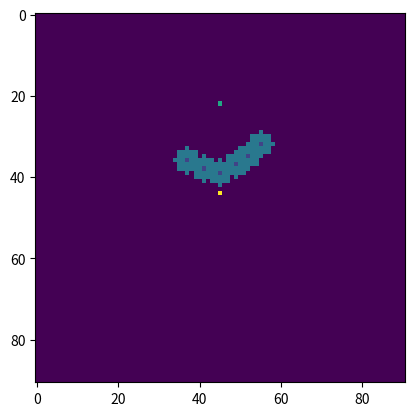
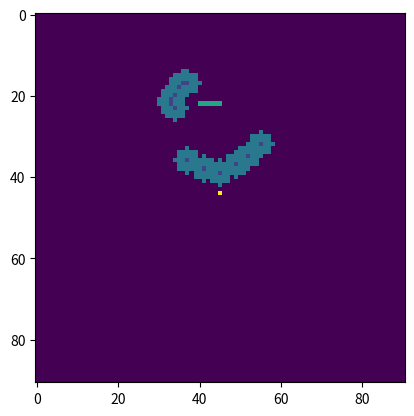
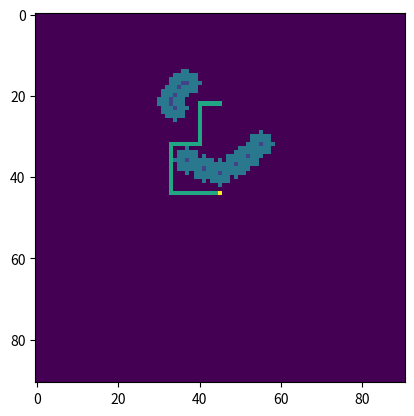

Recreate these plots in Python, in order.
import heapq
import math

import matplotlib.pyplot as plt
import numpy as np

size = 30  # size of local map
unit = 5  # cm/grid
car_width = 16  # cm
car_length = 23.5
half_lg = int(car_length/unit / 2)  # 2
half_wg = int(car_width/unit/2)  # 1
half_size = int(size/2)
real_local_obs = []  # [y,x]
real_global_obs = []
multiple = 3

polar_map = []
cart_map = np.zeros((size+1, size+1), dtype=int)  # local map
total_size = size*multiple+1
global_map = np.zeros((total_size, total_size),
                      dtype=int)  # local map

init_y = int(size*multiple/4)
init_x = int(size*multiple/2)
curr_y = int(size*multiple/4)
curr_x = int(size*multiple/2)
target_y = 40
target_x = 40
# Direction:0:screen down(0), 1:screen right(left90), 2:screen up(180), 3:screen left(right 90)
curr_dir = 0
curr_status = 0
# 0:routing 1:reach
# map mark: 0:blank 1:real obs 2:fake obs 3:car center 4:car, 5:target
# assume car w: 3 grids,l: 5 grids
cv_detected = 0


def polar_to_cartesian():
    global cart_map, real_local_obs
    cart_map = np.zeros((size, size+1), dtype=int)
    real_local_obs = []
    for i in polar_map:
        if i[1] >= 0 and i[1] < size*unit/2:
            x = int(i[1]*math.sin(i[0]/180*math.pi)/unit)+half_size
            y = int(i[1]*math.cos(i[0]/180*math.pi)/unit)
            real_local_obs.append([y, x])
            cart_map[y][x] = 1

    return


def bound(base_x, base_y):
    base_x = max(0, base_x)
    base_x = min(size*multiple, base_x)
    base_y = max(0, base_y)
    base_y = min(size*multiple, base_y)
    return base_x, base_y


def mark_car():
    global cart_map, real_local_obs, global_map, fake_obs, curr_x, curr_y
    curr_x, curr_y = bound(curr_x, curr_y)
    if global_map[curr_y][curr_x] == 5:
        return
    else:
        global_map[curr_y][curr_x] = 3
    # for i in range(-half_wg, half_wg+1):
    #     for j in range(-half_lg, half_lg+1):
    #         if curr_dir % 2 == 0:
    #             y = curr_y+j
    #             x = curr_x+i
    #         else:
    #             y = curr_y+i
    #             x = curr_x+j
    #         x, y = bound(x, y)
    #         if global_map[y][x] != 3:
    #             global_map[y][x] = 4
    return
# transform the local coord to global coord


def local_to_global(local_y, local_x):
    global_y = 0
    global_x = 0
    if curr_dir == 0:
        global_y = curr_y+local_y + (half_lg+1)
        global_x = curr_x+local_x-half_size
    elif curr_dir == 1:
        global_y = curr_y-local_x+half_size
        global_x = curr_x+local_y+(half_lg+1)
    elif curr_dir == 2:
        global_y = curr_y-local_y - (half_lg+1)
        global_x = curr_x-local_x+half_size
    elif curr_dir == 3:
        global_y = curr_y+local_x - half_size
        global_x = curr_x-local_y-(half_lg+1)
    global_x, global_y = bound(global_x, global_y)
    return global_y, global_x

# transform the global coord to local coord


def global_to_local(global_y, global_x):
    local_y = 0
    local_x = 0
    if curr_dir == 0:
        local_y = global_y-curr_y-(half_lg+1)
        local_x = global_x-curr_x+half_size
    elif curr_dir == 1:
        local_x = curr_y-global_y+half_size
        local_y = global_x-curr_x-(half_lg+1)
    elif curr_dir == 2:
        local_y = curr_y-global_y - (half_lg+1)
        local_x = curr_x-global_x+half_size
    elif curr_dir == 3:
        local_x = global_y-curr_y+half_size
        local_y = curr_x-global_x-(half_lg+1)

    return local_y, local_x


def mark_obs():
    global global_map, real_global_obs
    r2 = 9
    # bound_f = half_lg-1
    bound_a = half_lg+1
    remove_list = []
    for obs in real_global_obs:
        ly, lx = global_to_local(obs[0], obs[1])
        # print(ly, lx)
        # print(obs[0], obs[1])
        if ly >= 1 and ly <= size and lx >= -half_size+1 and lx <= half_size:
            remove_list.append(obs)
            global_map[obs[0], obs[1]] = 0
            # remove 2 ways
            # for i in range(-bound_f, bound_f+1):
            #     for j in range(-bound_f, bound_f + 1):
            #         if global_map[obs[0]+i][obs[1]+j] == 2:
            #             global_map[obs[0]+i][obs[1]+j] = 0
            for i in range(-bound_a, bound_a+1):
                for j in range(-bound_a, bound_a + 1):
                    # no bound check
                    o_x, o_y = bound(obs[1]+j, obs[0]+i)
                    if i**2+j**2 <= r2 and global_map[o_y][o_x] == 2:
                        global_map[o_y][o_x] = 0
    for obs in remove_list:
        real_global_obs.remove(obs)
    # print('add')
    for obs in real_local_obs:
        base_y, base_x = local_to_global(obs[0], obs[1])
        global_map[base_y][base_x] = 1
        # print(base_y, base_x)
        real_global_obs.append([base_y, base_x])
        # padding 2 ways
        # for i in range(-bound_f, bound_f+1):
        #     for j in range(-bound_f, bound_f + 1):
        #         if global_map[base_y+i][base_x+j] == 0:
        #             global_map[base_y+i][base_x+j] = 2
        for i in range(-bound_a, bound_a+1):
            for j in range(-bound_a, bound_a + 1):
                # no bound check
                o_x, o_y = bound(base_x+j, base_y+i)
                if i**2+j**2 <= r2 and global_map[o_y][o_x] == 0:
                    global_map[o_y][o_x] = 2
    return


def update_map():
    global cart_map, real_local_obs, global_map
    polar_to_cartesian()
    mark_obs()
    mark_car()
    return


def move_forward():
    global curr_y, curr_x, curr_dir
    if curr_dir == 0:
        curr_y += 1
    elif curr_dir == 1:
        curr_x += 1
    elif curr_dir == 2:
        curr_y -= 1
    else:
        curr_x -= 1
    mark_car()
    return


def move_backward():
    global curr_y, curr_x
    if curr_dir == 0:
        curr_y -= 1
    elif curr_dir == 1:
        curr_x -= 1
    elif curr_dir == 2:
        curr_y += 1
    else:
        curr_x += 1
    mark_car()
    return


def turn_left():
    global curr_dir, curr_y, curr_x
    curr_dir = (curr_dir+1) % 4


def move_left():
    turn_left()
    move_forward()
    mark_car()

    return


def turn_right():
    global curr_dir, curr_y, curr_x
    curr_dir = (curr_dir-1) % 4


def move_right():
    turn_right()
    move_forward()
    mark_car()

    return


def plot():
    plt.figure()
    plt.imshow(global_map)
    plt.show()


def set_target(rel_y=50, rel_x=50):  # relative position(cm) to car
    global curr_status, global_map, target_y, target_x
    curr_status = 0
    # checkpoint
    y = int(rel_y/unit)+curr_y
    x = int(rel_x/unit)+curr_x
    target_x, target_y = bound(x, y)
    global_map[y][x] = 5
    return


def test():
    return


def route(dest, start, steps=12):
    path = astar_single(dest, start, steps)
    for operation in path:
        if operation == -1:
            continue
        movement = (operation-curr_dir) % 4
        if movement == 0:
            move_forward()
        elif movement == 1:
            move_left()
        elif movement == 2:
            move_backward()
        elif movement == 3:
            move_right()


class Node(object):
    def __init__(self, prev, loc, direction):
        self.prev = prev
        self.loc = loc
        self.direction = direction

    def __lt__(self, other):
        return self.loc < other.loc


def manhattan_distance(a, b):
    return abs(a[0]-b[0]) + abs(a[1]-b[1])


def neighbors(i, j):
    n = len(global_map)
    m = len(global_map[0])
    res = []
    if i + 1 < n and global_map[i+1][j] not in [1, 2]:
        res.append((i+1, j))
    if i - 1 >= 0 and global_map[i-1][j] not in [1, 2]:
        res.append((i-1, j))
    if j + 1 < m and global_map[i][j+1] not in [1, 2]:
        res.append((i, j+1))
    if j - 1 >= 0 and global_map[i][j-1] not in [1, 2]:
        res.append((i, j-1))

    return res


def astar_single(dest, start, steps=10, limit=2000):
    node = Node(None, start, -1)
    frontier = [(manhattan_distance(start, dest), node)]
    closed = {}
    res = []
    step = 0

    while frontier:
        step += 1
        elem = heapq.heappop(frontier)

        fx = elem[0]
        node = elem[1]  # NODE

        curr = node.loc
        closed[curr] = fx

        from_start = fx - manhattan_distance(curr, dest)

        i = curr[0]
        j = curr[1]
        if step >= limit or (i, j) == dest:
            print('explore steps', step)
            while node:
                res.append(node.direction)
                node = node.prev
            break

        for neighbor in neighbors(i, j):
            ii, jj = neighbor

            direction = 0  # move down by default

            if jj == j + 1:
                direction = 1  # move right
            if ii == i - 1:
                direction = 2  # move up
            if jj == j - 1:
                direction = 3  # move left
            new_fx = manhattan_distance(
                neighbor, dest) + from_start + 1 + 1*(direction != node.direction)

            if neighbor not in closed or new_fx < closed[neighbor]:
                closed[neighbor] = new_fx
                heapq.heappush(
                    frontier, (new_fx, Node(node, neighbor, direction)))
    res.reverse()
    mlen = min(len(res), steps)
    res = res[:mlen]
    return res


def main():
    step_angle = 18
    global polar_map, cart_map, global_map, curr_dir
    np.set_printoptions(threshold=10000, linewidth=1000)

    # polar_map = [[i, 20-0.1*i]
    #              for i in range(-3*step_angle, 3*step_angle+1, step_angle)]

    # update_map()
    # plot()

    # turn_left()
    # polar_map = []
    # update_map()
    # plot()
    # move_right()
    # update_map()
    # plot()

    # print((curr_y, curr_x))
    # update_map()
    # for i in range(4):
    #     curr_dir = i
    #     y1, x1 = local_to_global(5, 2)
    #     print(y1, x1)
    #     y2, x2 = global_to_local(y1, x1)
    #     print(y2, x2)
    #     global_map[y1][x1] = 9
    # plot()

    polar_map = [[i, 70-0.1*i]
                 for i in range(-3*step_angle, 3*step_angle+1, step_angle)]

    set_target(110, 0)
    update_map()
    plot()
    # route((target_y, target_x), (curr_y, curr_x))
    move_right()
    for i in range(4):
        move_forward()

    polar_map = [[i, 20-0.1*i]
                 for i in range(-5*step_angle, 1*step_angle+1, step_angle)]
    update_map()
    plot()
    count = 0
    while (curr_y, curr_x) != (target_y, target_x) and count < 20:
        route((target_y, target_x), (curr_y, curr_x))
        count += 1
    print('time of calling route:', count)
    plot()

    return


if __name__ == "__main__":
    main()
